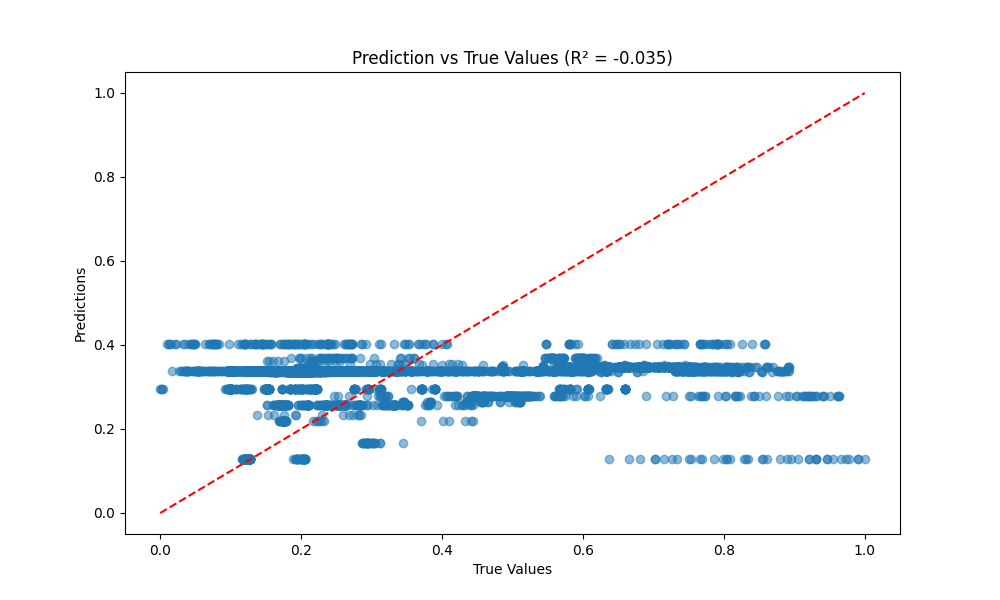

Values plotted in this chart, from the file beside it:
True_Values, Predictions
0.3132, 0.2791
0.247, 0.2791
0.3092, 0.2791
0.3196, 0.2791
0.2679, 0.2791
0.3186, 0.2791
0.3117, 0.2791
0.3117, 0.2791
0.253, 0.2791
0.2928, 0.2791
0.3156, 0.2791
0.3201, 0.2791
0.3226, 0.2791
0.3226, 0.2791
0.3524, 0.4031
0.2449, 0.4031
0.3134, 0.4031
0.3318, 0.4031
0.3111, 0.4031
0.371, 0.4031
0.3454, 0.4031
0.2655, 0.4031
0.407, 0.4031
0.3871, 0.4031
0.2211, 0.4031
0.2161, 0.4031
0.3996, 0.4031
0.2379, 0.4031
0.3663, 0.4031
0.3531, 0.4031
0.3477, 0.4031
0.2844, 0.4031
0.19, 0.4031
0.387, 0.4031
0.287, 0.4031
0.3763, 0.4031
0.1867, 0.4031
0.1291, 0.4031
0.3676, 0.4031
0.4059, 0.4031
0.2917, 0.4031
0.3774, 0.4031
0.1917, 0.4031
0.3044, 0.1669
0.3126, 0.1669
0.2944, 0.1669
0.3125, 0.1669
0.2951, 0.1669
0.2876, 0.1669
0.2897, 0.1669
0.2924, 0.1669
0.2967, 0.1669
0.2899, 0.1669
0.2935, 0.1669
0.3012, 0.1669
0.3054, 0.1669
0.3041, 0.1669
0.2926, 0.1669
0.2941, 0.1669
0.2954, 0.1669
... 6,451 more rows
